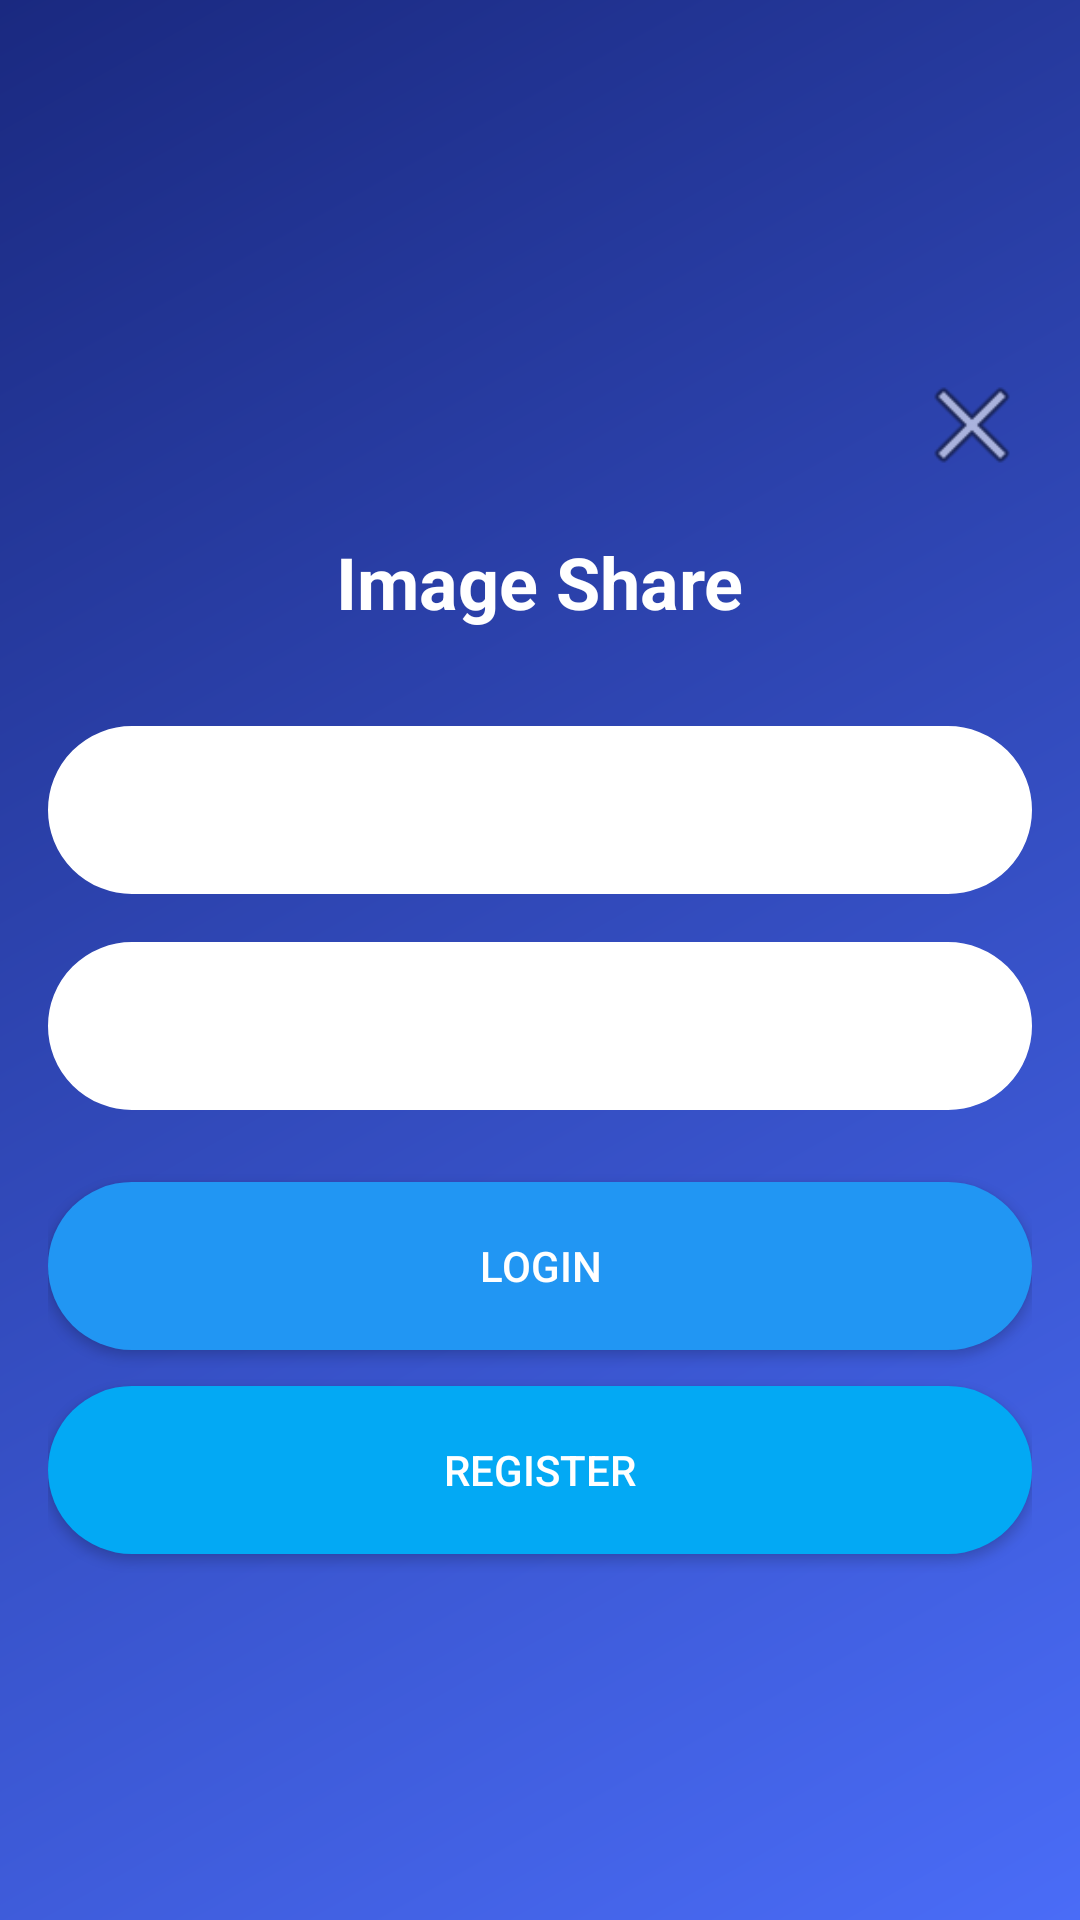

Reconstruct the res/layout file that produces this screen, plus the resources it refers to.
<!-- AndroidManifest.xml: application theme AppTheme -->
<!-- res/layout/activity_login.xml -->
<LinearLayout xmlns:android="http://schemas.android.com/apk/res/android"
    android:layout_width="match_parent"
    android:layout_height="match_parent"
    android:orientation="vertical"
    android:padding="16dp"
    android:gravity="center"
    android:background="@drawable/bg_gradient">

    
    <Button
        android:id="@+id/btnExit"
        android:layout_width="40dp"
        android:layout_height="40dp"
        android:layout_gravity="end"
        android:background="@android:drawable/ic_menu_close_clear_cancel"
        android:layout_marginBottom="16dp"/>

    <TextView
        android:layout_width="wrap_content"
        android:layout_height="wrap_content"
        android:text="Image Share"
        android:textSize="24sp"
        android:textStyle="bold"
        android:layout_marginBottom="32dp"
        android:textColor="@android:color/white"/>

    
    <LinearLayout
        android:layout_width="match_parent"
        android:layout_height="wrap_content"
        android:orientation="vertical"
        android:layout_marginBottom="16dp">

        <EditText
            android:id="@+id/etUsername"
            android:layout_width="match_parent"
            android:layout_height="56dp"
            android:minHeight="56dp"
            android:hint="Username"
            android:textColorHint="@color/white_alpha"
            android:inputType="text"
            android:paddingVertical="12dp"
            android:paddingHorizontal="16dp"
            android:textColor="#2196F3"
            android:background="@drawable/input_field_bg"/>
    </LinearLayout>

    
    <LinearLayout
        android:layout_width="match_parent"
        android:layout_height="wrap_content"
        android:orientation="vertical"
        android:layout_marginBottom="24dp">

        <EditText
            android:id="@+id/etPassword"
            android:layout_width="match_parent"
            android:layout_height="56dp"
            android:minHeight="56dp"
            android:hint="Password"
            android:textColorHint="@color/white_alpha"
            android:inputType="textPassword"
            android:padding="16dp"
            android:textColor="#2196F3"
            android:background="@drawable/input_field_bg"/>
    </LinearLayout>

    <Button
        android:id="@+id/btnLogin"
        android:layout_width="match_parent"
        android:layout_height="56dp"
        android:text="Login"
        android:layout_marginBottom="12dp"
        android:textColor="@android:color/white"
        android:background="@drawable/btn_primary"
        android:elevation="4dp"/>

    <Button
        android:id="@+id/btnRegister"
        android:layout_width="match_parent"
        android:layout_height="56dp"
        android:text="Register"
        android:textColor="@android:color/white"
        android:background="@drawable/btn_secondary"
        android:elevation="4dp"/>
</LinearLayout>
<!-- resources referenced by this layout -->
<resources>
  <color name="white_alpha">#CCFFFFFF</color>
  <!-- drawable bg_gradient (drawable) -->
  <shape xmlns:android="http://schemas.android.com/apk/res/android"
      android:shape="rectangle">
      <gradient
          android:startColor="#4A6CF7"
          android:endColor="#1A2980"
          android:angle="135"/>
  </shape>
  <!-- drawable btn_primary (drawable) -->
  <shape xmlns:android="http://schemas.android.com/apk/res/android"
      android:shape="rectangle">
      <solid android:color="#2196F3"/>
      <corners android:radius="28dp"/>
      <padding
          android:left="16dp"
          android:right="16dp"
          android:top="8dp"
          android:bottom="8dp"/>
  </shape>
  <!-- drawable btn_secondary (drawable) -->
  <shape xmlns:android="http://schemas.android.com/apk/res/android"
      android:shape="rectangle">
      <solid android:color="#03A9F4"/>
      <corners android:radius="28dp"/>
      <padding
          android:left="16dp"
          android:right="16dp"
          android:top="8dp"
          android:bottom="8dp"/>
  </shape>
  <!-- drawable input_field_bg (drawable) -->
  <shape xmlns:android="http://schemas.android.com/apk/res/android"
      android:shape="rectangle">
      <solid android:color="@android:color/white"
          android:alpha="0.1"/>
      <corners android:radius="28dp"/>
      <stroke
          android:width="1dp"
          android:color="@android:color/white"
          android:alpha="0.3"/>
  </shape>
  <style name="AppTheme" parent="Theme.AppCompat.Light.NoActionBar">
          
          <item name="colorPrimary">@color/purple_500</item> 
          <item name="colorPrimaryDark">@color/purple_200</item> 
          <item name="android:textColorPrimary">@color/white</item> 
  
          
          <item name="colorAccent">@color/teal_200</item> 
          <item name="android:textColorSecondary">@color/black</item> 
  
          
          <item name="android:statusBarColor">@color/purple_200</item>
      </style>
  <color name="purple_500">#FF6200EE</color>
  <color name="purple_200">#FFBB86FC</color>
  <color name="white">#FFFFFFFF</color>
  <color name="teal_200">#FF03DAC5</color>
  <color name="black">#FF000000</color>
</resources>
